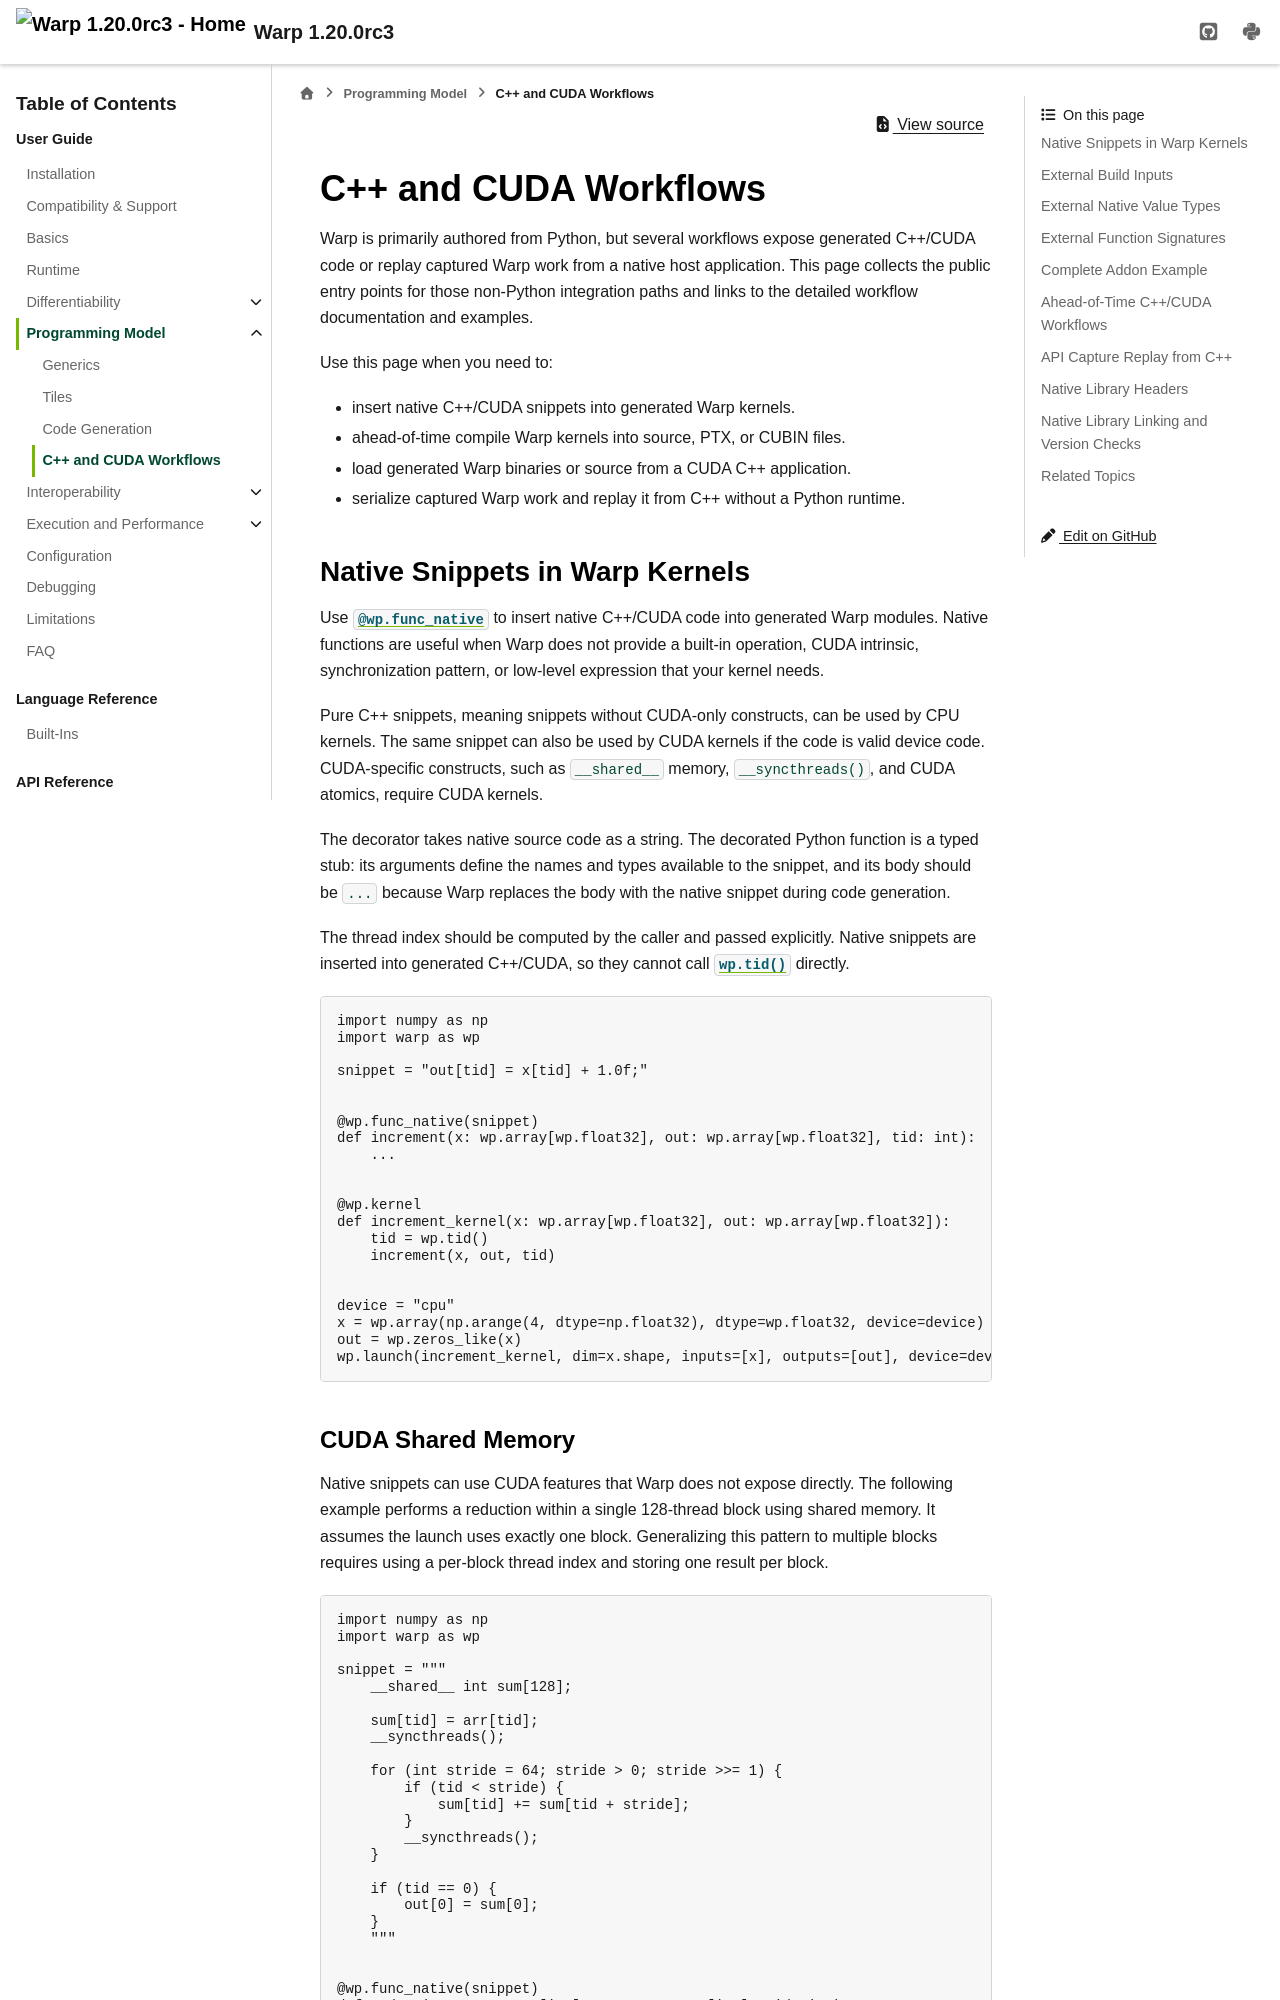

repository: NVIDIA/warp · page: v1.20/user_guide/programming_model/cpp_cuda_workflows.html · generator: sphinx

C++ and CUDA Workflows
======================

.. currentmodule:: warp

Warp is primarily authored from Python, but several workflows expose generated
C++/CUDA code or replay captured Warp work from a native host application. This
page collects the public entry points for those non-Python integration paths and
links to the detailed workflow documentation and examples.

Use this page when you need to:

- insert native C++/CUDA snippets into generated Warp kernels.
- ahead-of-time compile Warp kernels into source, PTX, or CUBIN files.
- load generated Warp binaries or source from a CUDA C++ application.
- serialize captured Warp work and replay it from C++ without a Python runtime.

.. _native_functions:

Native Snippets in Warp Kernels
-------------------------------

Use :func:`@wp.func_native <warp.func_native>` to insert native C++/CUDA code
into generated Warp modules. Native functions are useful when Warp does not
provide a built-in operation, CUDA intrinsic, synchronization pattern, or
low-level expression that your kernel needs.

Pure C++ snippets, meaning snippets without CUDA-only constructs, can be used
by CPU kernels. The same snippet can also be used by CUDA kernels if the code is
valid device code. CUDA-specific constructs, such as ``__shared__`` memory,
``__syncthreads()``, and CUDA atomics, require CUDA kernels.

The decorator takes native source code as a string. The decorated Python
function is a typed stub: its arguments define the names and types available to
the snippet, and its body should be ``...`` because Warp replaces the body with
the native snippet during code generation.

The thread index should be computed by the caller and passed explicitly. Native
snippets are inserted into generated C++/CUDA, so they cannot call
:func:`wp.tid() <warp.tid>` directly.

.. code-block:: python

    import numpy as np
    import warp as wp

    snippet = "out[tid] = x[tid] + 1.0f;"


    @wp.func_native(snippet)
    def increment(x: wp.array[wp.float32], out: wp.array[wp.float32], tid: int):
        ...


    @wp.kernel
    def increment_kernel(x: wp.array[wp.float32], out: wp.array[wp.float32]):
        tid = wp.tid()
        increment(x, out, tid)


    device = "cpu"
    x = wp.array(np.arange(4, dtype=np.float32), dtype=wp.float32, device=device)
    out = wp.zeros_like(x)
    wp.launch(increment_kernel, dim=x.shape, inputs=[x], outputs=[out], device=device)

CUDA Shared Memory
~~~~~~~~~~~~~~~~~~

Native snippets can use CUDA features that Warp does not expose directly. The
following example performs a reduction within a single 128-thread block using
shared memory. It assumes the launch uses exactly one block. Generalizing this
pattern to multiple blocks requires using a per-block thread index and storing
one result per block.

.. code-block:: python

    import numpy as np
    import warp as wp

    snippet = """
        __shared__ int sum[128];

        sum[tid] = arr[tid];
        __syncthreads();

        for (int stride = 64; stride > 0; stride >>= 1) {
            if (tid < stride) {
                sum[tid] += sum[tid + stride];
            }
            __syncthreads();
        }

        if (tid == 0) {
            out[0] = sum[0];
        }
        """


    @wp.func_native(snippet)
    def reduce(arr: wp.array[int], out: wp.array[int], tid: int):
        ...


    @wp.kernel
    def reduce_kernel(arr: wp.array[int], out: wp.array[int]):
        tid = wp.tid()
        reduce(arr, out, tid)


    arr = wp.array(np.arange(128, dtype=np.int32), dtype=wp.int32, device="cuda")
    out = wp.zeros(1, dtype=wp.int32, device="cuda")
    wp.launch(reduce_kernel, dim=128, inputs=[arr], outputs=[out], block_dim=128, device="cuda")

.. _thread-block-clusters:
